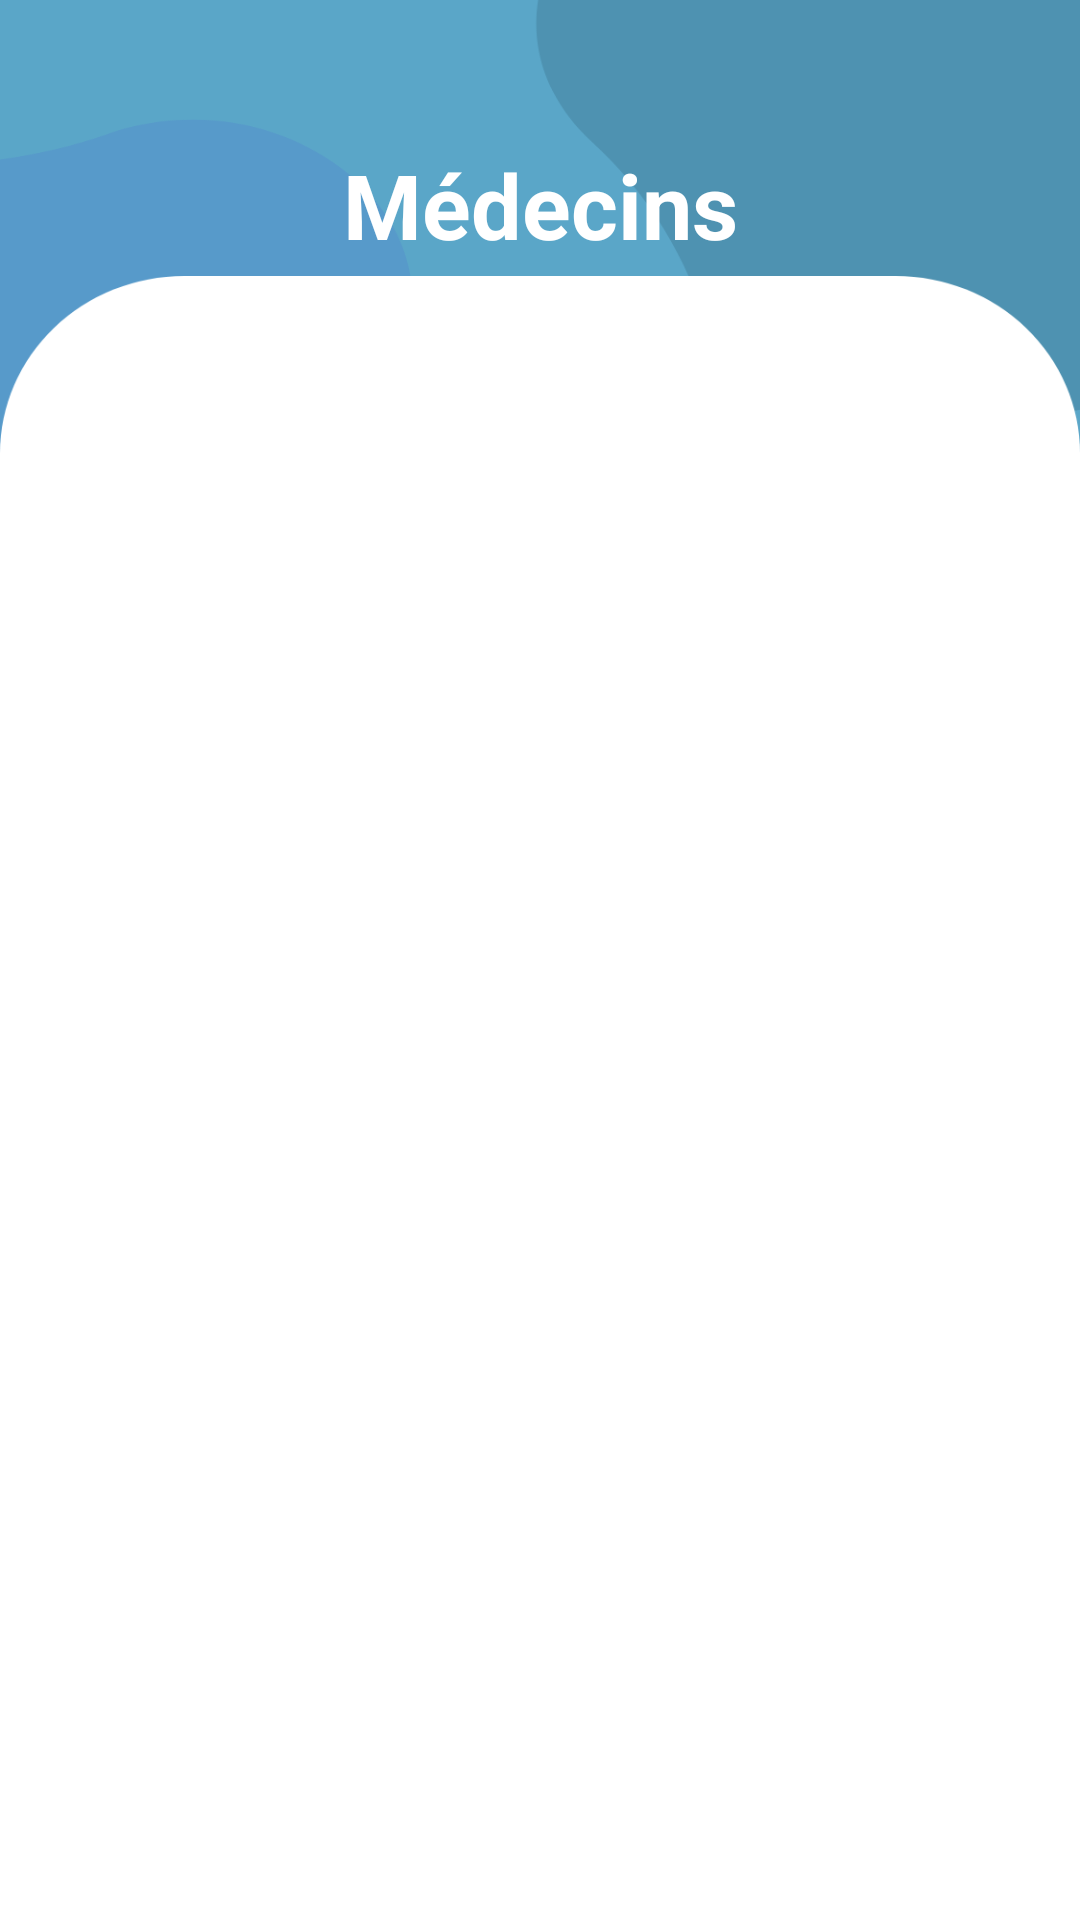

Android layout source for this screen:
<!-- AndroidManifest.xml: application theme Theme.TalkToPro -->
<!-- res/layout/activity_details.xml -->
<?xml version="1.0" encoding="utf-8"?>
<androidx.constraintlayout.widget.ConstraintLayout xmlns:android="http://schemas.android.com/apk/res/android"
    xmlns:app="http://schemas.android.com/apk/res-auto"
    xmlns:tools="http://schemas.android.com/tools"
    android:layout_width="match_parent"
    android:layout_height="match_parent"
    android:background="@drawable/list_bg"
    tools:context=".DetailsActivity">















    <TextView
        android:id="@+id/screen_pp"
        android:layout_width="216dp"
        android:layout_height="40dp"
        android:text="Médecins"
        android:textAlignment="center"
        android:textColor="@color/white"
        android:textSize="30dp"
        android:textStyle="bold"
        app:layout_constraintBottom_toTopOf="@+id/imageView2"
        app:layout_constraintEnd_toEndOf="parent"
        app:layout_constraintStart_toStartOf="parent"
        app:layout_constraintTop_toTopOf="parent"
        app:layout_constraintVertical_bias="0.92" />

    <ImageView
        android:id="@+id/imageView2"
        android:layout_width="wrap_content"
        android:layout_height="wrap_content"
        android:layout_marginTop="200dp"
        android:scaleType="fitXY"
        app:layout_constraintBottom_toBottomOf="parent"
        app:layout_constraintEnd_toEndOf="parent"
        app:layout_constraintHorizontal_bias="1.0"
        app:layout_constraintStart_toStartOf="parent"
        app:layout_constraintTop_toTopOf="parent"
        app:layout_constraintVertical_bias="0.54"
        app:srcCompat="@drawable/container_list" />

    <androidx.constraintlayout.widget.ConstraintLayout
        android:layout_width="415dp"
        android:layout_height="794dp"
        android:layout_marginTop="150dp"
        app:layout_constraintBottom_toBottomOf="parent"
        app:layout_constraintEnd_toEndOf="parent"
        app:layout_constraintStart_toStartOf="parent"
        app:layout_constraintTop_toBottomOf="@+id/screen_pp">

        <androidx.recyclerview.widget.RecyclerView
            android:id="@+id/recyclerview_message"
            android:layout_width="match_parent"
            android:layout_height="match_parent"
            android:paddingBottom="150dp"
            app:layout_constraintBottom_toBottomOf="parent"
            app:layout_constraintEnd_toEndOf="parent"
            app:layout_constraintStart_toStartOf="parent"
            app:layout_constraintTop_toTopOf="parent" />
    </androidx.constraintlayout.widget.ConstraintLayout>


</androidx.constraintlayout.widget.ConstraintLayout>
<!-- resources referenced by this layout -->
<resources>
  <color name="white">#FFFFFFFF</color>
  <!-- drawable btn_back: png bitmap (drawable, 2015 bytes) -->
  <!-- drawable container_list: png bitmap (drawable, 49299 bytes) -->
  <!-- drawable list_bg: png bitmap (drawable, 99832 bytes) -->
  <style name="Theme.TalkToPro" parent="Theme.MaterialComponents.Light.NoActionBar">
          
          <item name="colorPrimary">@color/purple_500</item>
          <item name="colorPrimaryVariant">@color/purple_700</item>
          <item name="colorOnPrimary">@color/white</item>
          
          <item name="colorSecondary">@color/teal_200</item>
          <item name="colorSecondaryVariant">@color/teal_700</item>
          <item name="colorOnSecondary">@color/black</item>
          
          <item name="android:statusBarColor" tools:targetApi="l">?attr/colorPrimaryVariant</item>
          
      </style>
  <color name="purple_500">#FF6200EE</color>
  <color name="purple_700">#FF3700B3</color>
  <color name="teal_200">#FF03DAC5</color>
  <color name="teal_700">#FF018786</color>
  <color name="black">#FF000000</color>
</resources>
